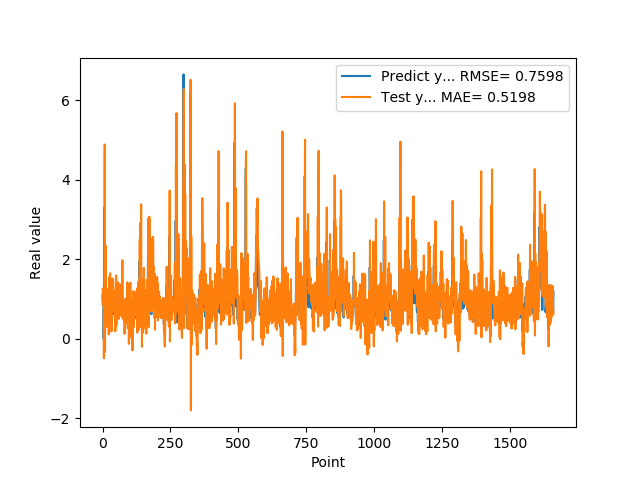

The data file committed next to this chart (first rows):
1.074290990829999792e+00, 8.704453642698152249e-01
9.521890282630000035e-01, 1.268589050151757380e+00
9.879170060160000766e-01, 1.148065389331899500e+00
1.011654973029999960e+00, 1.076187535296898812e+00
0.000000000000000000e+00, 1.089569836905612155e+00
7.643579840659999736e-01, -4.920599126107110810e-01
7.788103222849999119e-01, 1.085078829509062315e+00
3.306220054629999794e+00, 6.747646808044228672e-01
1.055441975589999970e+00, 4.887228829972049660e+00
7.543110251430000801e-01, -3.328508486492698926e-01
7.915459871289999283e-01, 1.334390201552622113e+00
1.409499049189999909e+00, 9.472101588474917122e-01
8.875439763070001042e-01, 2.338518300091767088e+00
6.401469707490000660e-01, 9.209980083136318774e-01
5.082880258560000808e-01, 6.796536263666000943e-01
8.640019893649999450e-01, 3.012801029762429139e-01
5.725920200349999822e-01, 1.252593428065118752e+00
8.469420075419999971e-01, 4.489356682276811061e-01
9.181020259860001032e-01, 1.004606433208889982e+00
7.976629734039999420e-01, 8.015624281870555867e-01
9.608020186419998776e-01, 9.114437731380061747e-01
9.555831551549999192e-01, 1.016165481858663622e+00
3.470349907879999862e-01, 1.057218685106339651e+00
9.546210169789999256e-01, 1.092903105465382052e-01
1.293938040730000072e+00, 1.240167983794286055e+00
5.251880288119999962e-01, 1.553667950976369116e+00
4.773890078070000542e-01, 4.528852616670233644e-01
1.275226235389999907e+00, 2.016698028604295423e-01
8.723750114439999814e-01, 1.648218411179205312e+00
8.355640172959999390e-01, 1.031326818836227899e+00
7.321749925609999377e-01, 9.439740986621837360e-01
7.640249729160000225e-01, 4.696079277284038178e-01
4.072830080990000323e-01, 1.018177116906023860e+00
4.752210080619999610e-01, 1.878315476309263821e-01
8.781340122220000488e-01, 4.236401452149637370e-01
7.414129972460000717e-01, 9.513053144311061082e-01
1.258002042770000051e+00, 7.344504838452770024e-01
1.069700956339999953e+00, 1.515786746781606631e+00
7.274609804150000691e-01, 9.354432978160274192e-01
7.892770171170000459e-01, 8.072028304539676791e-01
6.237750053410000550e-01, 8.015836592673933891e-01
6.914690136910000007e-01, 6.846440502636279568e-01
8.557710051540000640e-01, 8.607780974985659306e-01
7.093830108640000187e-01, 8.967074524905418453e-01
1.014547944070000041e+00, 6.885793056033601145e-01
1.115731000900000103e+00, 1.184332442423079668e+00
4.182830154900000208e-01, 1.216252404053279612e+00
1.002280950550000105e+00, 1.868300221854050924e-01
1.218860983849999968e+00, 1.284702688850295926e+00
1.143296003339999922e+00, 1.428142996645229257e+00
6.528189778330000248e-01, 1.593006346119922423e+00
6.746559739110000731e-01, 3.299140183129416481e-01
6.009536385540000802e-01, 7.816967223826650768e-01
6.694570183749999348e-01, 6.317873016803741137e-01
6.538079977039999990e-01, 8.528787860198766557e-01
7.814120054240000224e-01, 5.399639577471784246e-01
1.206303954120000022e+00, 8.131531613203670794e-01
8.469259738919999725e-01, 1.421628549181076950e+00
8.286409974099999687e-01, 7.565479891404748303e-01
6.482390165329999787e-01, 9.120412120145517942e-01
5.623700022700000023e-01, 5.005316348357501388e-01
... 1,599 more rows
